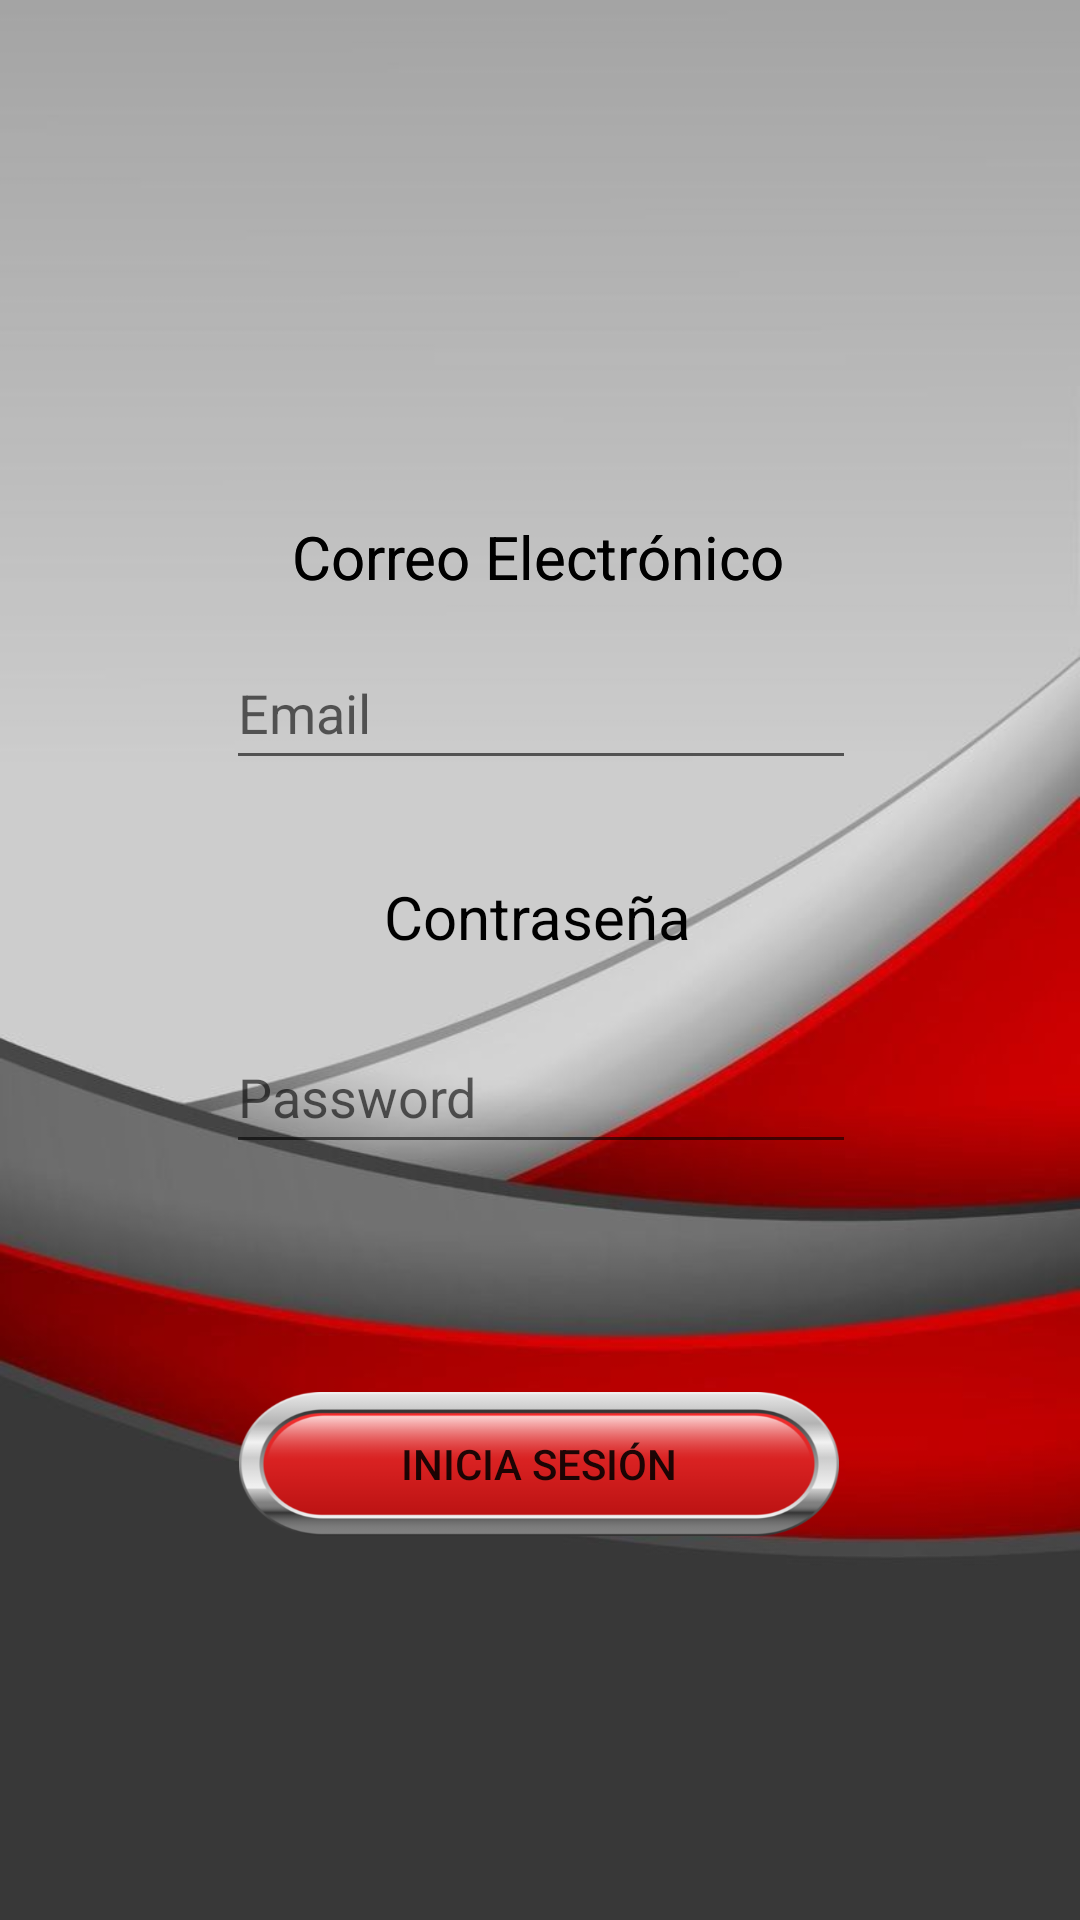

Reconstruct the res/layout file that produces this screen, plus the resources it refers to.
<!-- AndroidManifest.xml: application theme Theme.Aprendizajes -->
<!-- res/layout/activity_inicio_sesion.xml -->
<?xml version="1.0" encoding="utf-8"?>
<androidx.constraintlayout.widget.ConstraintLayout xmlns:android="http://schemas.android.com/apk/res/android"
    xmlns:app="http://schemas.android.com/apk/res-auto"
    xmlns:tools="http://schemas.android.com/tools"
    android:layout_width="match_parent"
    android:layout_height="match_parent"
    android:background="@mipmap/fondopantalla"
    tools:context=".InicioSesion">

    <Button
        android:id="@+id/button"
        android:layout_width="200dp"
        android:layout_height="48dp"
        android:layout_marginTop="464dp"
        android:background="@mipmap/boton"
        android:onClick="IniciarSesion"
        android:text="@string/Menu_IniciaSesion"
        app:layout_constraintEnd_toEndOf="parent"
        app:layout_constraintHorizontal_bias="0.498"
        app:layout_constraintStart_toStartOf="parent"
        app:layout_constraintTop_toTopOf="parent" />

    <EditText
        android:id="@+id/et_CorreoInicioSesion"
        android:layout_width="wrap_content"
        android:layout_height="48dp"
        android:layout_marginTop="212dp"
        android:autofillHints="emailAddress"
        android:hint="Email"
        android:ems="10"
        android:inputType="textEmailAddress"
        app:layout_constraintEnd_toEndOf="parent"
        app:layout_constraintHorizontal_bias="0.502"
        app:layout_constraintStart_toStartOf="parent"
        app:layout_constraintTop_toTopOf="parent" />

    <EditText
        android:id="@+id/et_PasswordInicioSesion"
        android:layout_width="wrap_content"
        android:layout_height="48dp"
        android:layout_marginTop="80dp"
        android:autofillHints="password"
        android:ems="10"
        android:hint="Password"
        android:inputType="textPassword"
        app:layout_constraintEnd_toEndOf="parent"
        app:layout_constraintHorizontal_bias="0.502"
        app:layout_constraintStart_toStartOf="parent"
        app:layout_constraintTop_toBottomOf="@+id/et_CorreoInicioSesion" />

    <TextView
        android:id="@+id/textView5"
        android:layout_width="wrap_content"
        android:layout_height="48dp"
        android:layout_marginTop="172dp"
        android:text="@string/Registro_Email"
        android:textAlignment="center"
        android:textSize="20sp"
        android:textColor="@color/black"
        app:layout_constraintEnd_toEndOf="parent"
        app:layout_constraintHorizontal_bias="0.497"
        app:layout_constraintStart_toStartOf="parent"
        app:layout_constraintTop_toTopOf="parent" />

    <TextView
        android:id="@+id/textView6"
        android:layout_width="wrap_content"
        android:layout_height="48dp"
        android:layout_marginTop="172dp"
        android:text="@string/Registro_Email"
        android:textAlignment="center"
        android:textColor="@color/black"
        android:textSize="20sp"
        app:layout_constraintEnd_toEndOf="parent"
        app:layout_constraintHorizontal_bias="0.497"
        app:layout_constraintStart_toStartOf="parent"
        app:layout_constraintTop_toTopOf="parent" />

    <TextView
        android:id="@+id/textView7"
        android:layout_width="wrap_content"
        android:layout_height="48dp"
        android:layout_marginTop="292dp"
        android:text="@string/Registro_Contraseña"
        android:textAlignment="center"
        android:textColor="@color/black"
        android:textSize="20sp"
        app:layout_constraintEnd_toEndOf="parent"
        app:layout_constraintHorizontal_bias="0.497"
        app:layout_constraintStart_toStartOf="parent"
        app:layout_constraintTop_toTopOf="parent" />

</androidx.constraintlayout.widget.ConstraintLayout>
<!-- resources referenced by this layout -->
<resources>
  <!-- mipmap boton: png bitmap (mipmap-hdpi, 21627 bytes) -->
  <!-- mipmap fondopantalla: jpg bitmap (mipmap-hdpi, 25665 bytes) -->
  <string name="Menu_IniciaSesion">Inicia Sesión</string>
  <string name="Registro_Email">Correo Electrónico</string>
  <style name="Theme.Aprendizajes" parent="Theme.MaterialComponents.DayNight.DarkActionBar">
          <item name="android:colorButtonNormal">#00ED2020</item>
          
          <item name="colorPrimary">#F74235</item>
          <item name="colorPrimaryVariant">@color/purple_700</item>
          <item name="colorOnPrimary">@color/white</item>
          
          <item name="colorSecondary">@color/teal_200</item>
          <item name="colorSecondaryVariant">@color/teal_700</item>
          <item name="colorOnSecondary">@color/black</item>
          
          <item name="android:statusBarColor">?attr/colorPrimaryVariant</item>
          
      </style>
  <!-- not gathered from this repository: default colours our renderer supplied (Android Studio template values) -->
  <color name="purple_700">#FF3700B3</color>
  <color name="teal_200">#FF03DAC5</color>
  <color name="teal_700">#FF018786</color>
  <color name="black">#FF000000</color>
  <color name="white">#FFFFFFFF</color>
</resources>
